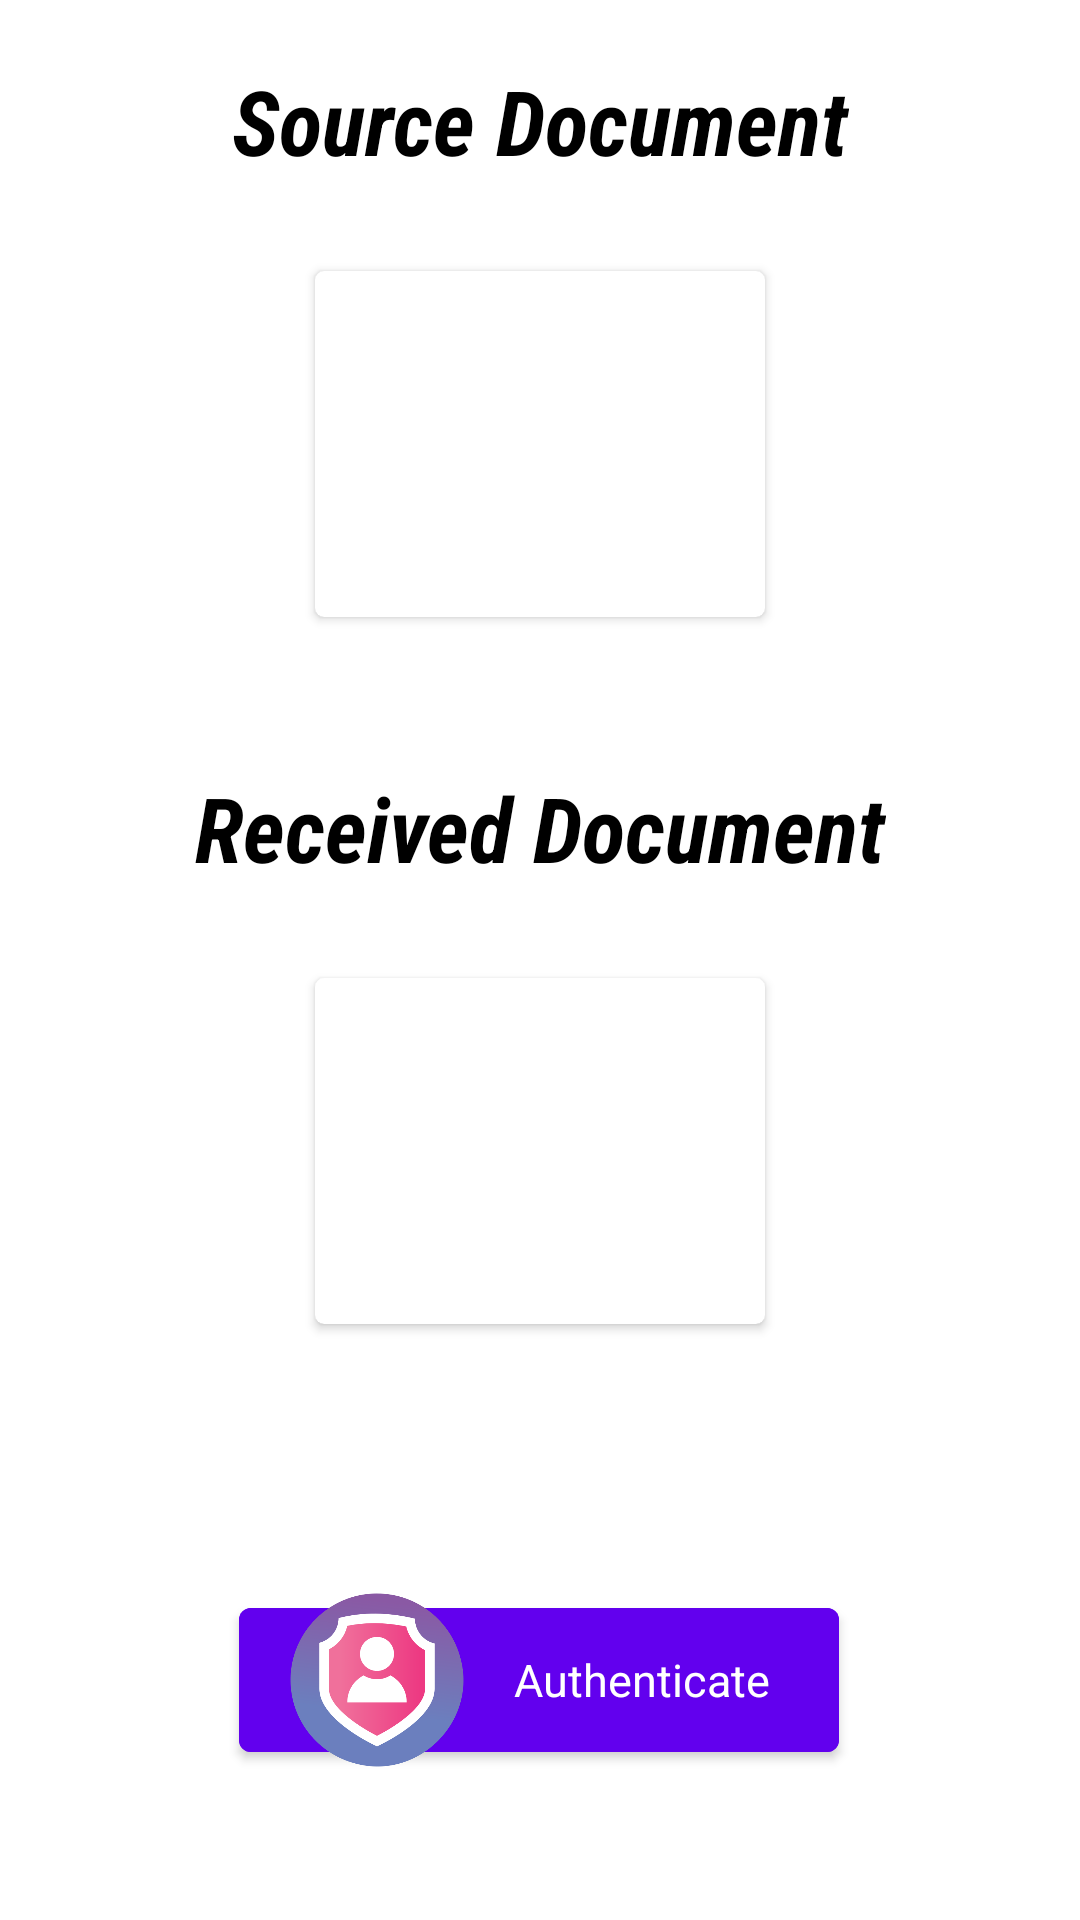

Android layout source for this screen:
<!-- AndroidManifest.xml: application theme Theme.Authentico -->
<!-- res/layout/document_authentication_fragment.xml -->
<?xml version="1.0" encoding="utf-8"?>
<androidx.constraintlayout.widget.ConstraintLayout xmlns:android="http://schemas.android.com/apk/res/android"
    xmlns:app="http://schemas.android.com/apk/res-auto"
    xmlns:tools="http://schemas.android.com/tools"
    android:layout_width="match_parent"
    android:layout_height="match_parent"
    tools:context=".ui.doc.document.DocumentAuthenticationFragment">

    <TextView
        android:id="@+id/textView"
        android:layout_width="wrap_content"
        android:layout_height="wrap_content"
        android:layout_marginTop="20dp"
        android:fontFamily="sans-serif-condensed"
        android:text="@string/source_document"
        android:textSize="30sp"
        android:textStyle="bold|italic"
        app:layout_constraintEnd_toEndOf="parent"
        app:layout_constraintStart_toStartOf="parent"
        app:layout_constraintTop_toTopOf="parent" />

    <androidx.cardview.widget.CardView
        android:padding="5dp"
        android:id="@+id/cardView"
        android:layout_width="150dp"
        android:layout_height="wrap_content"
        android:layout_marginTop="30dp"
        android:elevation="5dp"
        app:cardCornerRadius="3dp"
        app:layout_constraintEnd_toEndOf="parent"
        app:layout_constraintStart_toStartOf="parent"
        app:layout_constraintTop_toBottomOf="@+id/textView">

        <com.google.android.material.imageview.ShapeableImageView
            android:id="@+id/image_view_doc_type_icon_source"
            android:layout_width="80dp"
            android:layout_height="80dp"
            android:layout_marginTop="5dp"
            android:layout_gravity="center|top"
            android:src="@drawable/add"/>
        <TextView
            android:layout_marginHorizontal="5dp"
            android:textSize="15sp"
            android:layout_marginTop="90dp"
            android:id="@+id/text_view_doc_title_source"
            android:layout_width="wrap_content"
            android:layout_height="wrap_content"
            android:layout_marginBottom="5dp"
            android:layout_gravity="bottom|center"/>
    </androidx.cardview.widget.CardView>

    <TextView
        android:id="@+id/textView2"
        android:layout_width="wrap_content"
        android:layout_height="wrap_content"
        android:layout_marginTop="50dp"
        android:fontFamily="sans-serif-condensed"
        android:text="@string/received_document"
        android:textSize="30sp"
        android:textStyle="bold|italic"
        app:layout_constraintEnd_toEndOf="parent"
        app:layout_constraintStart_toStartOf="parent"
        app:layout_constraintTop_toBottomOf="@+id/cardView" />

    <androidx.cardview.widget.CardView
        android:id="@+id/cardView2"
        android:layout_width="150dp"
        android:layout_height="wrap_content"
        android:elevation="5dp"
        app:cardCornerRadius="3dp"
        android:layout_marginTop="30dp"
        app:layout_constraintEnd_toEndOf="parent"
        app:layout_constraintStart_toStartOf="parent"
        app:layout_constraintTop_toBottomOf="@+id/textView2">

        <com.google.android.material.imageview.ShapeableImageView
            android:id="@+id/image_view_doc_type_icon_received"
            android:layout_width="80dp"
            android:layout_height="80dp"
            android:layout_marginTop="5dp"
            android:layout_gravity="center|top"
            android:src="@drawable/add" />

        <TextView
            android:layout_marginHorizontal="5dp"
            android:layout_marginTop="90dp"
            android:id="@+id/text_view_doc_title_received"
            android:layout_width="wrap_content"
            android:layout_height="wrap_content"
            android:layout_gravity="bottom|center"
            android:layout_marginBottom="5dp"
            android:textSize="15sp" />
    </androidx.cardview.widget.CardView>

    <com.google.android.material.button.MaterialButton
        android:id="@+id/button_doc_auth_doc"
        style="@style/ButtonStyle"
        android:layout_width="200dp"
        android:layout_height="60dp"
        android:text="Authenticate"
        android:layout_marginBottom="50dp"
        android:textSize="15sp"
        app:icon="@drawable/authentication"
        app:iconSize="60dp"
        app:layout_constraintBottom_toBottomOf="parent"
        app:layout_constraintEnd_toEndOf="parent"
        app:layout_constraintHorizontal_bias="0.497"
        app:layout_constraintStart_toStartOf="parent" />

    <ProgressBar
        android:id="@+id/progress_circular"
        style="?android:attr/progressBarStyle"
        android:layout_width="80dp"
        android:layout_height="80dp"
        android:elevation="10dp"
        android:indeterminate="true"
        android:indeterminateTint="#5871FB"
        android:visibility="gone"
        app:layout_constraintBottom_toBottomOf="parent"
        app:layout_constraintEnd_toEndOf="parent"
        app:layout_constraintStart_toStartOf="parent"
        app:layout_constraintTop_toTopOf="parent" />

</androidx.constraintlayout.widget.ConstraintLayout>
<!-- resources referenced by this layout -->
<resources>
  <!-- drawable authentication: png bitmap (drawable-v24, 27859 bytes) -->
  <string name="received_document">Received Document</string>
  <string name="source_document">Source Document</string>
  <style name="ButtonStyle" parent="Theme.MaterialComponents.DayNight.NoActionBar">
          <item name="textAllCaps">false</item>
          <item name="iconTint">@null</item>
          <item name="android:textColor">#FFFFFF</item>
          <item name="android:backgroundTint">@color/design_default_color_primary</item>
          <item name="android:elevation">30dp</item>
          <item name="android:shadowColor">@color/black</item>
      </style>
  <style name="Theme.Authentico" parent="Theme.MaterialComponents.DayNight.NoActionBar">
          
          <item name="colorPrimary">#EAE7ED</item>
          <item name="colorPrimaryVariant">#DCDBDD</item>
          <item name="colorOnPrimary">#CDE3E3</item>
          
          <item name="colorSecondary">@color/teal_200</item>
          <item name="colorSecondaryVariant">@color/teal_700</item>
          <item name="colorOnSecondary">@color/black</item>
          <item name="tabSelectedTextColor">@color/purple_500</item>
          <item name="android:textColor">@color/black</item>
          
          <item name="cardBackgroundColor">#C2CDF0</item>
          <item name="android:statusBarColor" tools:targetApi="l">?attr/colorPrimaryVariant</item>
          
      </style>
  <!-- not gathered from this repository: default colours our renderer supplied (Android Studio template values) -->
  <color name="purple_500">#FF6200EE</color>
  <color name="teal_200">#FF03DAC5</color>
  <color name="teal_700">#FF018786</color>
  <color name="black">#FF000000</color>
</resources>
